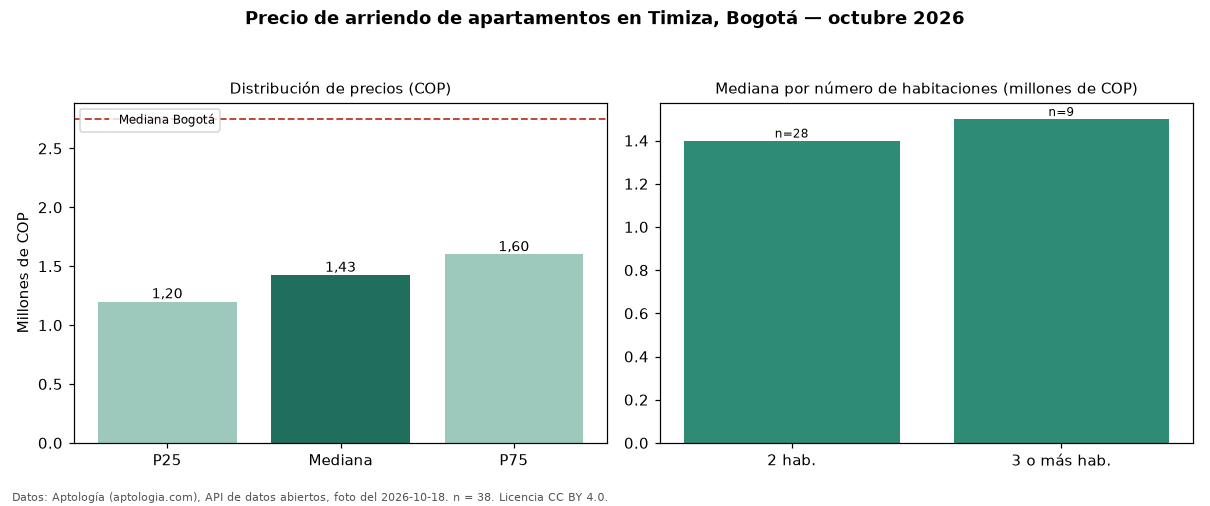

The file beside this chart, header and first rows:
seccion, metrica, valor_cop, n
precio, p25, 1200000, 38
precio, mediana, 1425000, 38
precio, p75, 1600000, 38
precio, minimo, 1185058, 38
precio, maximo, 2150000, 38
parqueadero, avisos_con_parqueadero, 6, 38
habitaciones, 2, 1400000, 28
habitaciones, 3+, 1500000, 9
ciudad, mediana_ciudad, 2750000, 
fuente, fecha_foto, 2026-10-18, 
fuente, atribucion, https://www.aptologia.com/arriendo/bogot…, 
